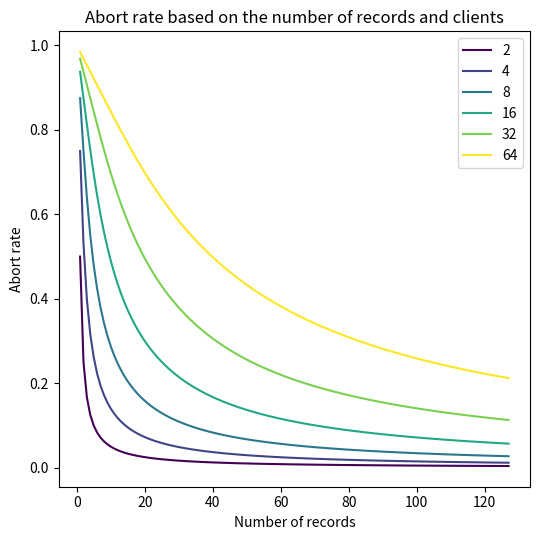

This chart was generated by the following Python code:
# Computes the MRV conflict probability based on the number of records and the number of concurrent writes,
# using a mathematical formula.
# Outputs to stdout the csv result and saves to out_formula.pdf the respective plot.

from collections import defaultdict
from matplotlib import pyplot as plt

print('records,clients,ar')

CLIENTS = [2, 4, 8, 16, 32, 64] # numbers of clients
RECORDS = range(1, 128) # numbers of records

# run
data = defaultdict(lambda: defaultdict(list))
for w in CLIENTS:
    for n in RECORDS:
        ar = (w - (n - n * pow((1 - 1/n), w))) / w
        data[w]['X'].append(n)
        data[w]['Y'].append(ar)
        print(f'{n},{w},{ar}')

# plot
plt.figure(figsize=(5.5, 5.5))
i = 0
for clients, results in sorted(data.items()):
    plt.plot(results['X'], results['Y'], label=clients, color=plt.get_cmap('viridis')(i / (len(data) - 1) if len(data) > 1 else 1))
    i += 1

plt.legend()
plt.xlabel('Number of records')
plt.ylabel('Abort rate')
plt.title('Abort rate based on the number of records and clients')
plt.tight_layout()
plt.savefig('out_formula.pdf')
